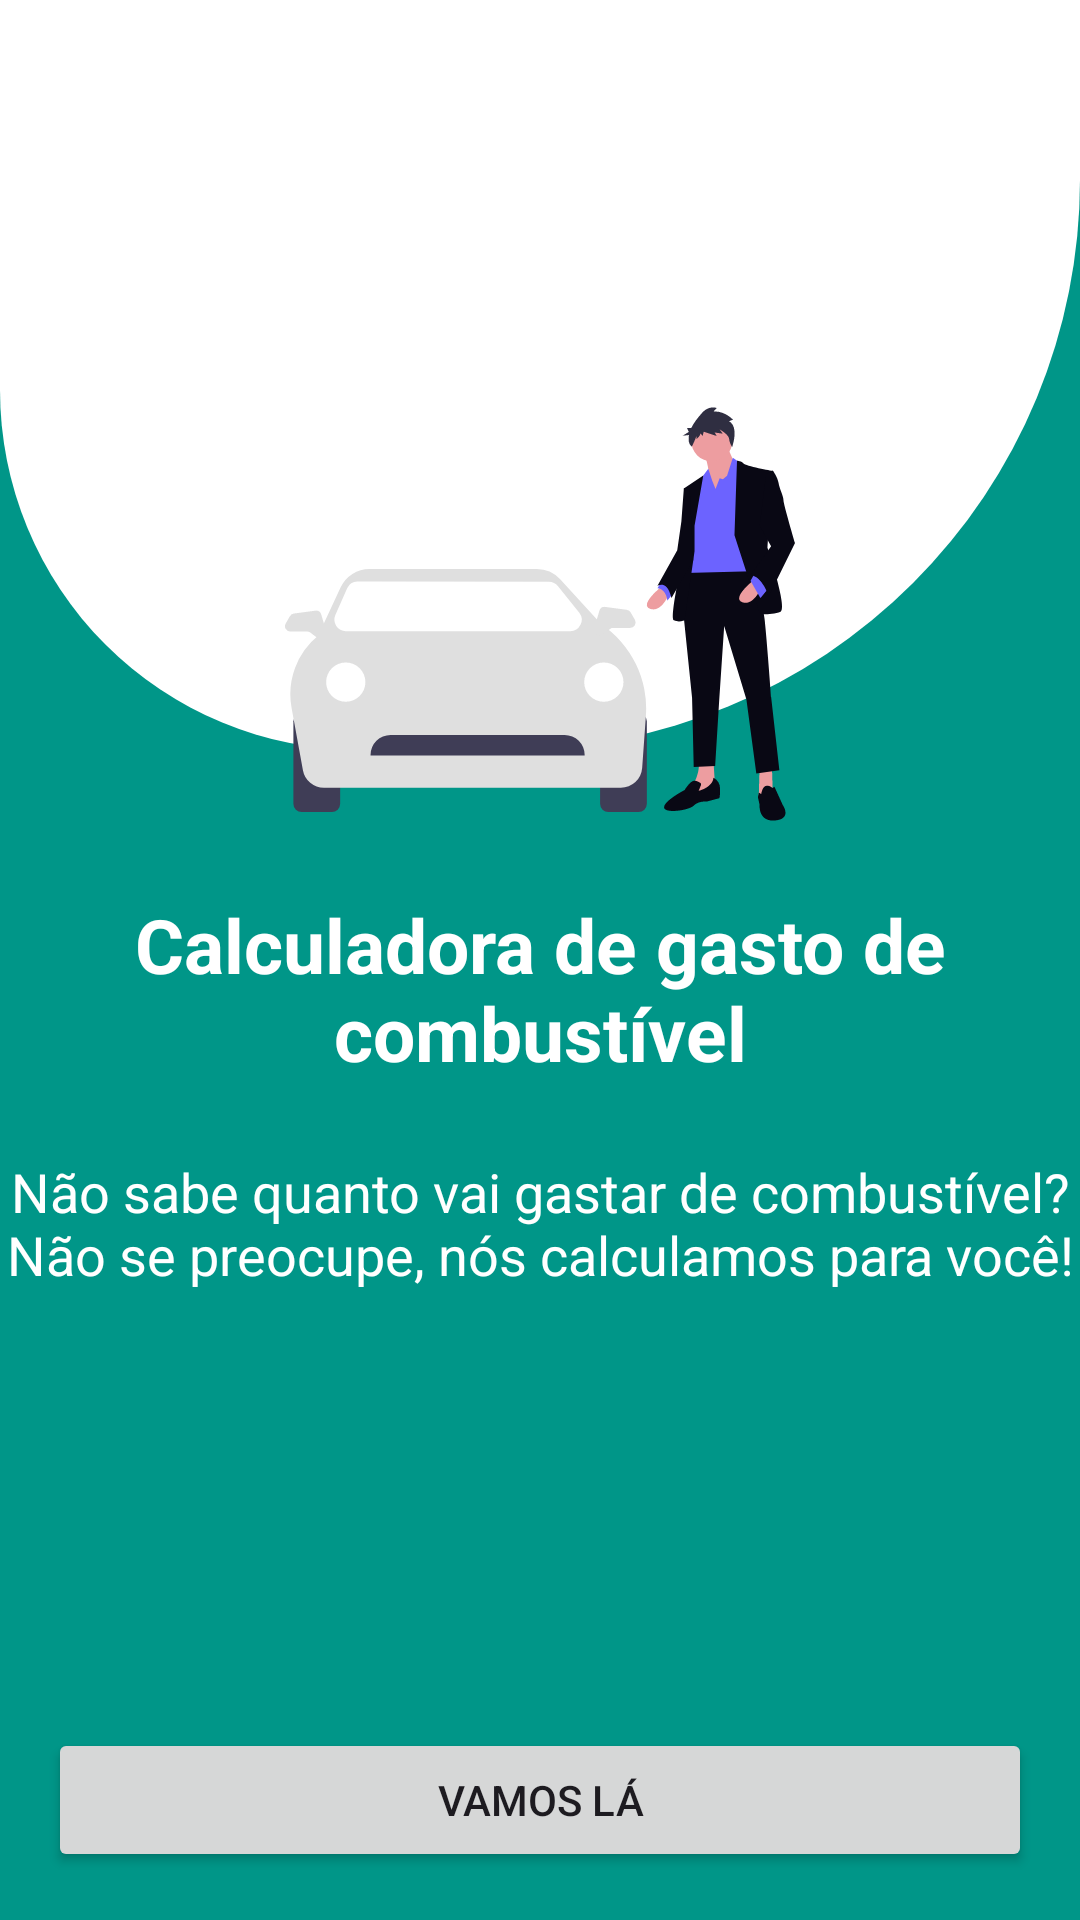

Write the Android layout XML for this screen, with the resource values it uses.
<!-- AndroidManifest.xml: application theme Theme.AppGastoCombustivel -->
<!-- res/layout/activity_main.xml -->
<?xml version="1.0" encoding="utf-8"?>
<androidx.constraintlayout.widget.ConstraintLayout
    xmlns:android="http://schemas.android.com/apk/res/android"
    xmlns:app="http://schemas.android.com/apk/res-auto"
    xmlns:tools="http://schemas.android.com/tools"
    android:id="@+id/main"
    android:layout_width="match_parent"
    android:layout_height="match_parent"
    tools:context=".MainActivity"
    android:background="@color/verde">

    <View
        android:id="@+id/topoTelaInicial"
        android:layout_width="match_parent"
        android:layout_height="250dp"
        android:background="@drawable/bg_topo_tela_inicial"
        tools:ignore="MissingConstraints" />

    <TextView
        android:id="@+id/textView"
        android:layout_width="wrap_content"
        android:layout_height="wrap_content"
        android:layout_marginTop="48dp"
        android:text="Calculadora de gasto de combustível"
        android:textAlignment="center"
        android:textSize="25sp"
        android:textColor="@color/white"
        android:textStyle="bold"
        app:layout_constraintEnd_toEndOf="parent"
        app:layout_constraintStart_toStartOf="parent"
        app:layout_constraintTop_toBottomOf="@+id/topoTelaInicial" />

    <TextView
        android:layout_width="wrap_content"
        android:layout_height="wrap_content"
        android:layout_marginStart="16dp"
        android:layout_marginTop="24dp"
        android:layout_marginEnd="16dp"
        android:text="Não sabe quanto vai gastar de combustível? Não se preocupe, nós calculamos para você!"
        android:textAlignment="center"
        android:textSize="18sp"
        android:textColor="@color/white"
        app:layout_constraintEnd_toEndOf="parent"
        app:layout_constraintStart_toStartOf="parent"
        app:layout_constraintTop_toBottomOf="@+id/textView" />

    <Button
        android:id="@+id/btIniciar"
        android:layout_width="0dp"
        android:layout_height="wrap_content"
        android:layout_marginStart="16dp"
        android:layout_marginEnd="16dp"
        android:layout_marginBottom="16dp"
        android:text="Vamos lá"
        app:layout_constraintBottom_toBottomOf="parent"
        app:layout_constraintEnd_toEndOf="parent"
        app:layout_constraintStart_toStartOf="parent" />

    <ImageView
        android:id="@+id/imageView2"
        android:layout_width="180dp"
        android:layout_height="170dp"
        android:layout_marginBottom="-40dp"
        app:layout_constraintBottom_toBottomOf="@+id/topoTelaInicial"
        app:layout_constraintEnd_toEndOf="@+id/topoTelaInicial"
        app:layout_constraintStart_toStartOf="@+id/topoTelaInicial"
        app:srcCompat="@drawable/ic_imagem_topo_tela_inicial" />



</androidx.constraintlayout.widget.ConstraintLayout>
<!-- resources referenced by this layout -->
<resources>
  <color name="verde">#009688</color>
  <color name="white">#FFFFFFFF</color>
  <!-- drawable bg_topo_tela_inicial (drawable) -->
  <?xml version="1.0" encoding="utf-8"?>
  <shape xmlns:android="http://schemas.android.com/apk/res/android"
      android:shape="rectangle">
  
      <solid
          android:color="@android:color/white"
          />
  
      <corners
          android:topLeftRadius="0dp"
          android:topRightRadius="0dp"
          android:bottomLeftRadius="120dp"
          android:bottomRightRadius="190dp"/>
  
  </shape>
  <!-- drawable ic_imagem_topo_tela_inicial: vector/xml drawable (drawable, 6038 chars, omitted) -->
  <style name="Theme.AppGastoCombustivel" parent="Base.Theme.AppGastoCombustivel" />
  <style name="Base.Theme.AppGastoCombustivel" parent="Theme.Material3.DayNight.NoActionBar">
          
          
      </style>
</resources>
